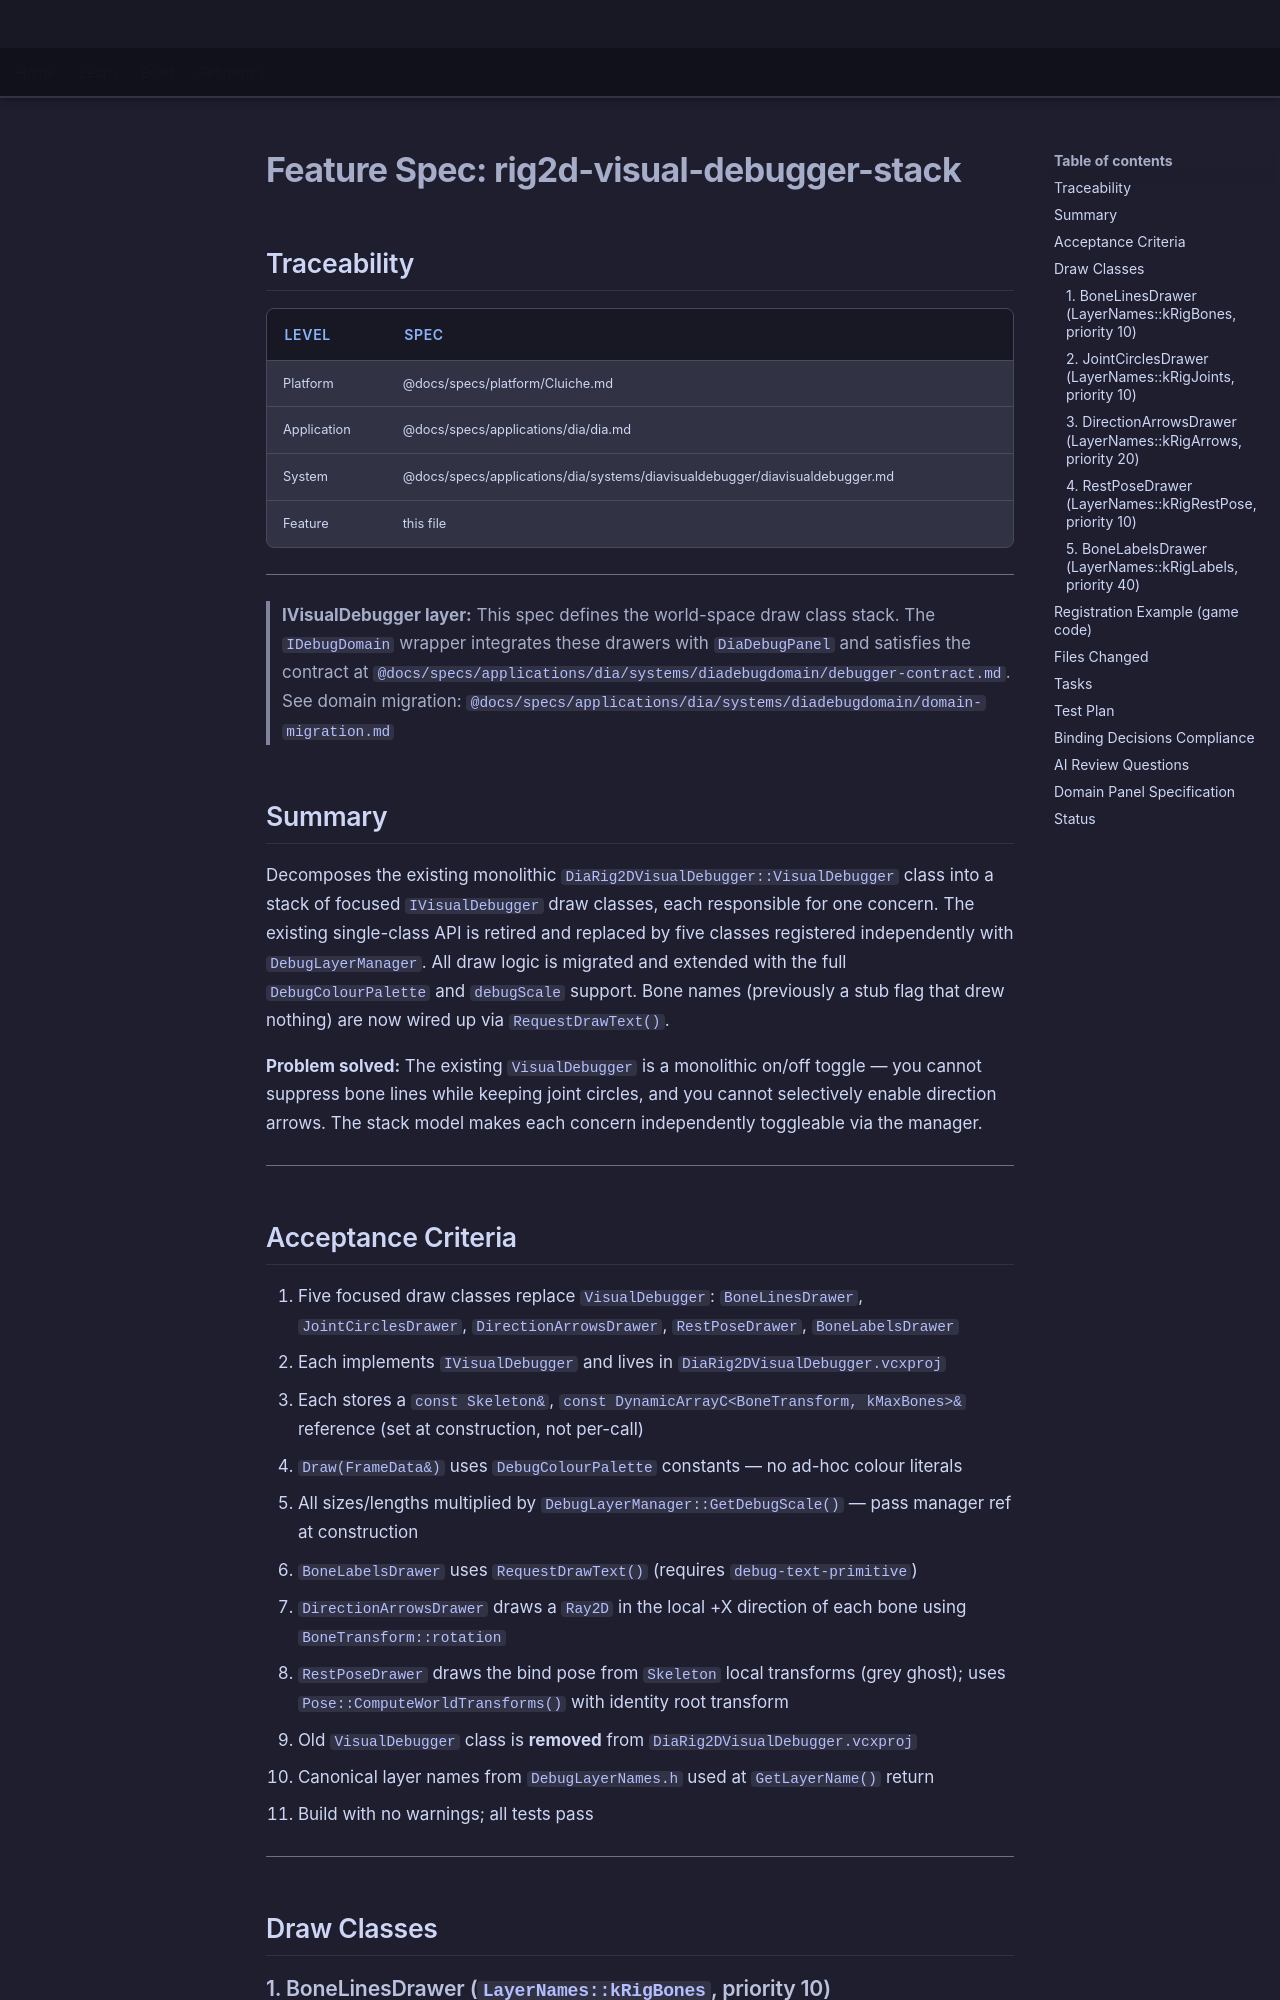

repository: LenihanConor/Cluiche · page: specs/applications/dia/systems/diavisualdebugger/rig2d-visual-debugger-stack/index.html · generator: mkdocs

# Feature Spec: rig2d-visual-debugger-stack

## Traceability

| Level | Spec |
|-------|------|
| Platform | @docs/specs/platform/Cluiche.md |
| Application | @docs/specs/applications/dia/dia.md |
| System | @docs/specs/applications/dia/systems/diavisualdebugger/diavisualdebugger.md |
| Feature | this file |

---

> **IVisualDebugger layer:** This spec defines the world-space draw class stack. The `IDebugDomain` wrapper integrates these drawers with `DiaDebugPanel` and satisfies the contract at `@docs/specs/applications/dia/systems/diadebugdomain/debugger-contract.md`. See domain migration: `@docs/specs/applications/dia/systems/diadebugdomain/domain-migration.md`

## Summary

Decomposes the existing monolithic `DiaRig2DVisualDebugger::VisualDebugger` class into a stack of focused `IVisualDebugger` draw classes, each responsible for one concern. The existing single-class API is retired and replaced by five classes registered independently with `DebugLayerManager`. All draw logic is migrated and extended with the full `DebugColourPalette` and `debugScale` support. Bone names (previously a stub flag that drew nothing) are now wired up via `RequestDrawText()`.

**Problem solved:** The existing `VisualDebugger` is a monolithic on/off toggle — you cannot suppress bone lines while keeping joint circles, and you cannot selectively enable direction arrows. The stack model makes each concern independently toggleable via the manager.

---

## Acceptance Criteria

1. Five focused draw classes replace `VisualDebugger`: `BoneLinesDrawer`, `JointCirclesDrawer`, `DirectionArrowsDrawer`, `RestPoseDrawer`, `BoneLabelsDrawer`
2. Each implements `IVisualDebugger` and lives in `DiaRig2DVisualDebugger.vcxproj`
3. Each stores a `const Skeleton&`, `const DynamicArrayC<BoneTransform, kMaxBones>&` reference (set at construction, not per-call)
4. `Draw(FrameData&)` uses `DebugColourPalette` constants — no ad-hoc colour literals
5. All sizes/lengths multiplied by `DebugLayerManager::GetDebugScale()` — pass manager ref at construction
6. `BoneLabelsDrawer` uses `RequestDrawText()` (requires `debug-text-primitive`)
7. `DirectionArrowsDrawer` draws a `Ray2D` in the local +X direction of each bone using `BoneTransform::rotation`
8. `RestPoseDrawer` draws the bind pose from `Skeleton` local transforms (grey ghost); uses `Pose::ComputeWorldTransforms()` with identity root transform
9. Old `VisualDebugger` class is **removed** from `DiaRig2DVisualDebugger.vcxproj`
10. Canonical layer names from `DebugLayerNames.h` used at `GetLayerName()` return
11. Build with no warnings; all tests pass

---

## Draw Classes
